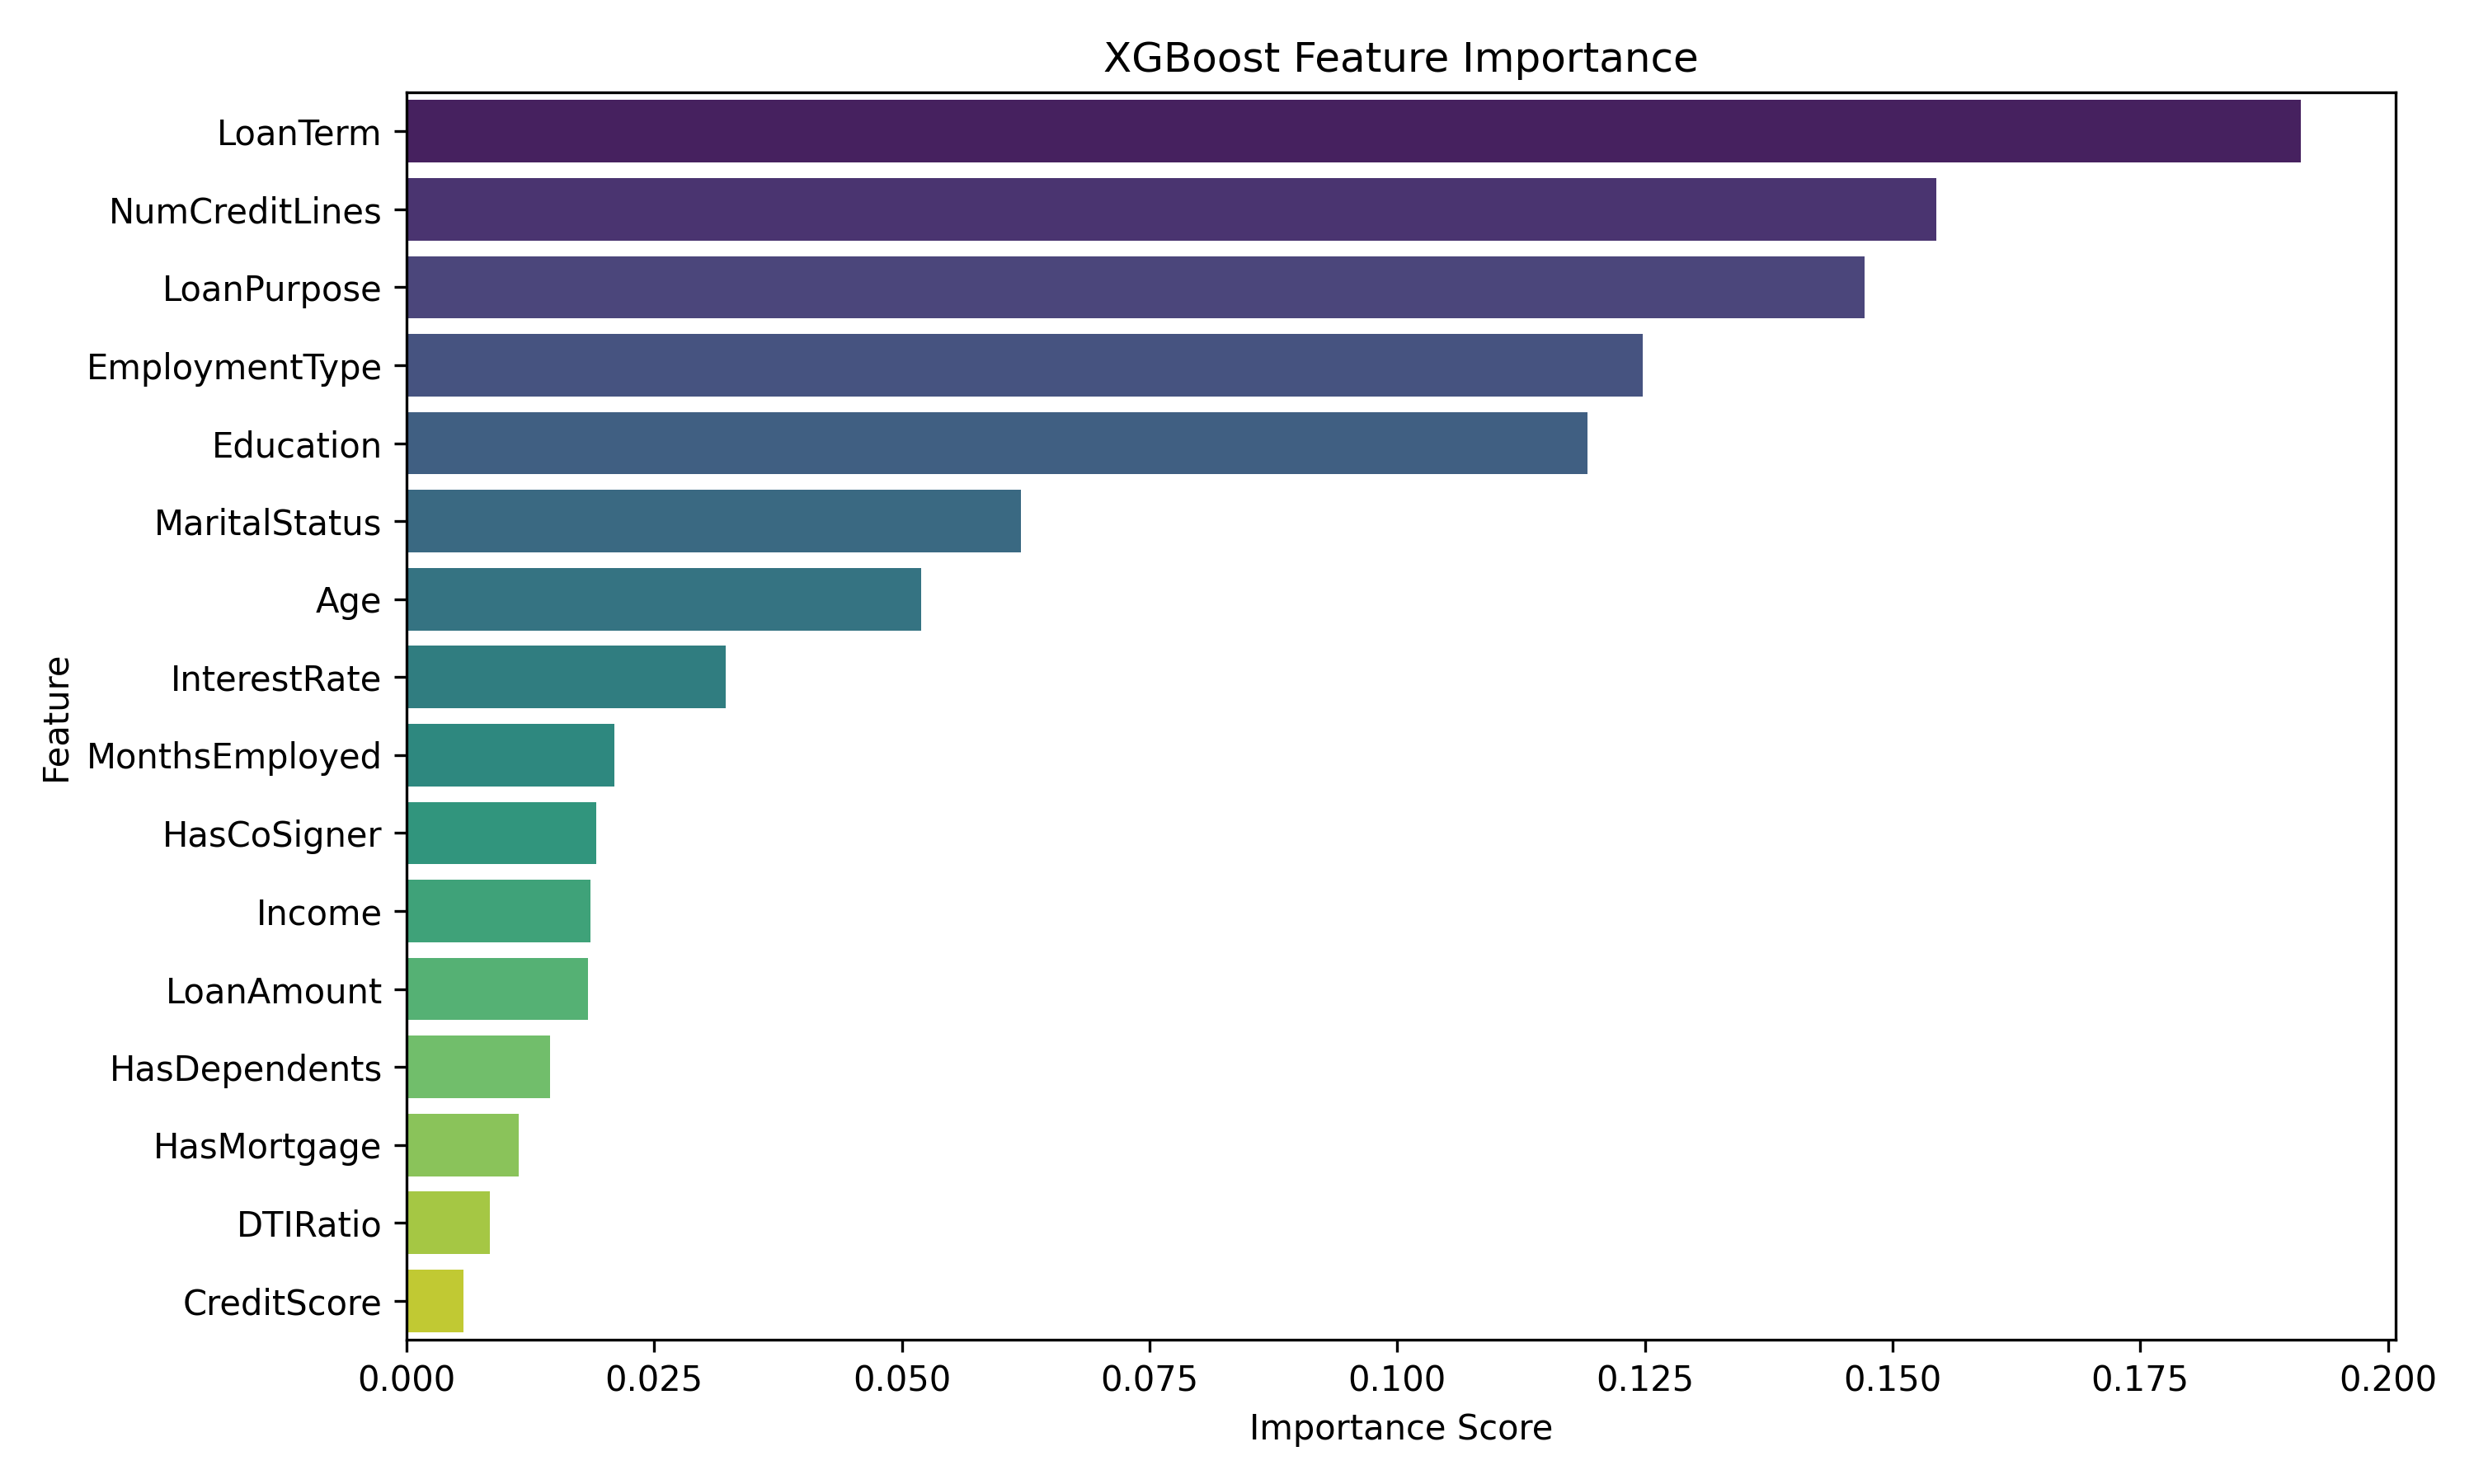

Values plotted in this chart, from the file beside it:
Feature, Importance
LoanTerm, 0.1912
NumCreditLines, 0.1544
LoanPurpose, 0.1472
EmploymentType, 0.1248
Education, 0.1192
MaritalStatus, 0.06199
Age, 0.05192
InterestRate, 0.03226
MonthsEmployed, 0.02101
HasCoSigner, 0.01912
Income, 0.01856
LoanAmount, 0.01829
HasDependents, 0.01452
HasMortgage, 0.01131
DTIRatio, 0.008456
CreditScore, 0.005728
